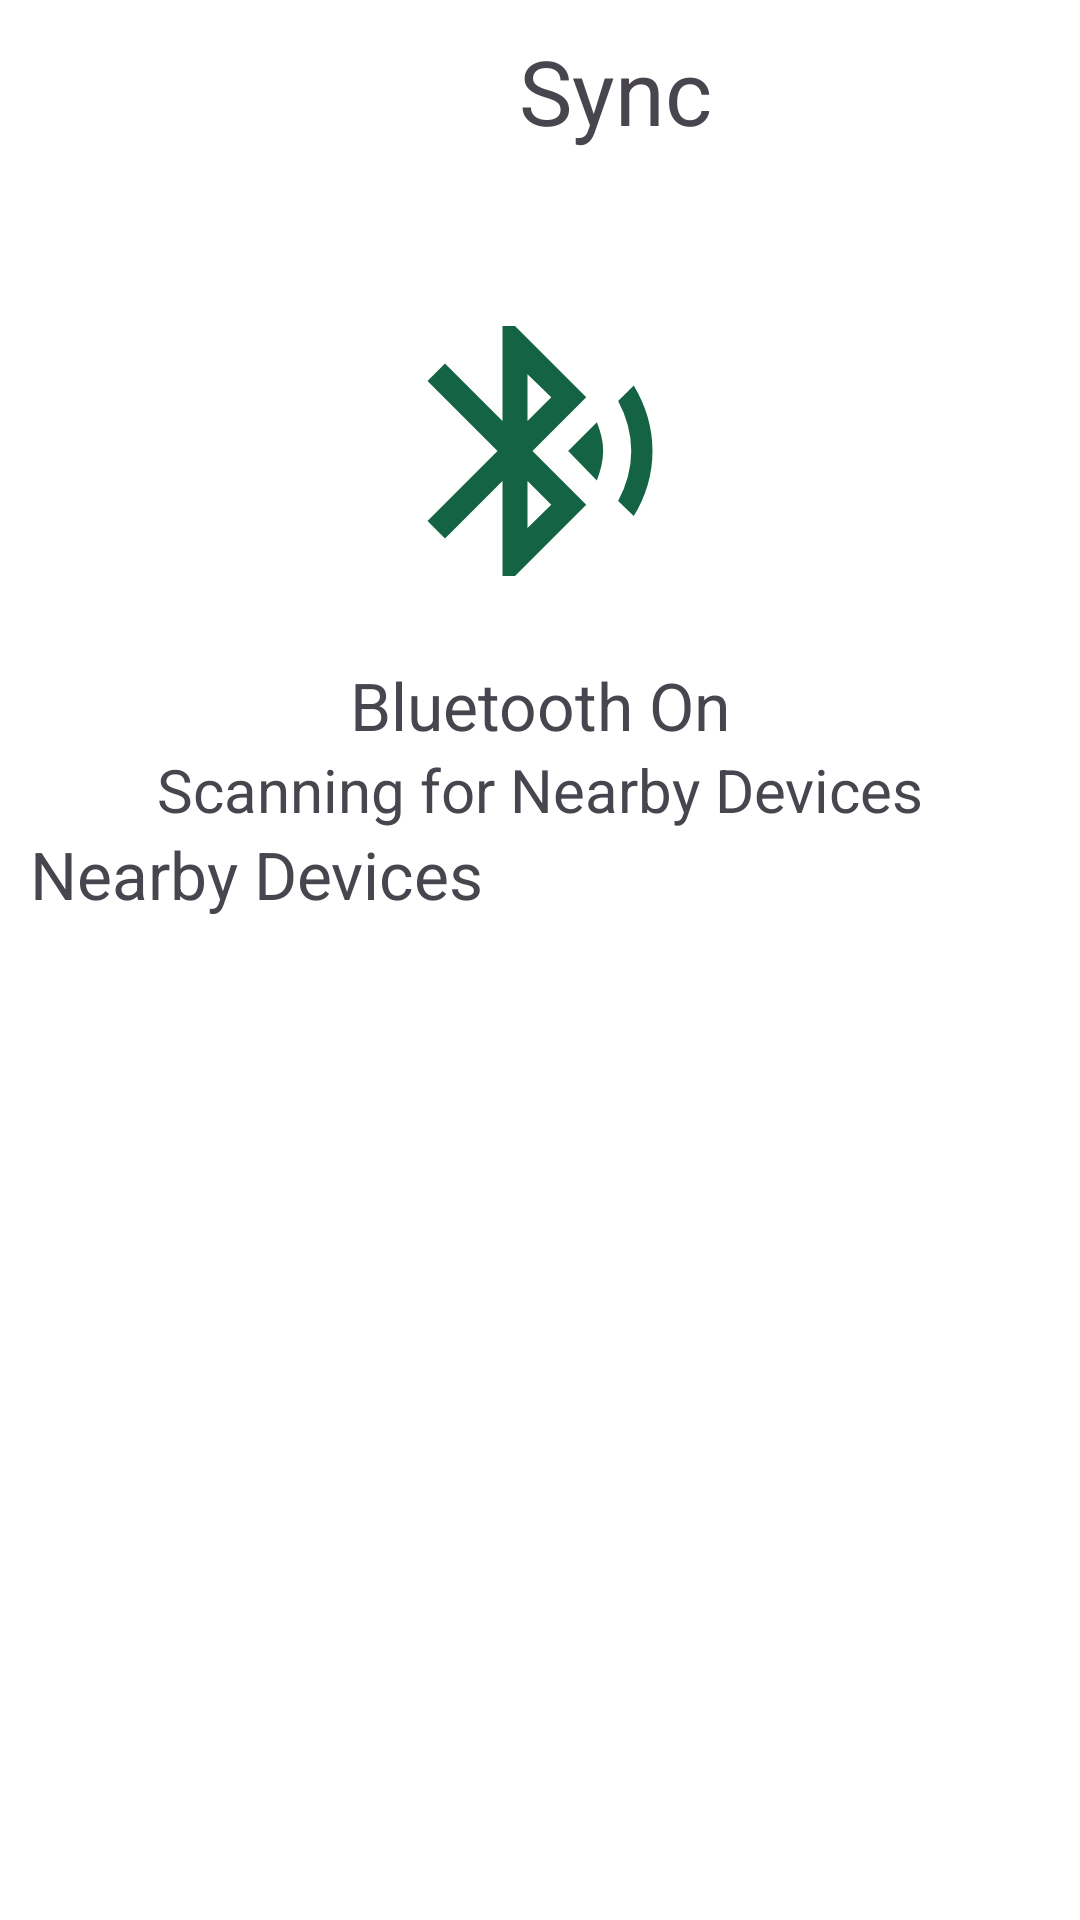

Produce the Android XML layout that renders to this screen, including the resource entries it uses.
<!-- AndroidManifest.xml: application theme Theme.TrailSplit -->
<!-- res/layout/activity_syncscreen.xml -->
<?xml version="1.0" encoding="utf-8"?>
<androidx.constraintlayout.widget.ConstraintLayout xmlns:android="http://schemas.android.com/apk/res/android"
    xmlns:app="http://schemas.android.com/apk/res-auto"
    xmlns:tools="http://schemas.android.com/tools"
    android:id="@+id/main"
    android:layout_width="match_parent"
    android:layout_height="match_parent"
    tools:context=".Syncscreen"
    android:background="@color/white">

    <ImageView
        android:id="@+id/syncbackbutton"
        android:layout_width="40dp"
        android:layout_height="40dp"
        android:src="@drawable/ic_arrow_back"
        android:layout_margin="10dp"
        app:layout_constraintTop_toTopOf="parent"
        app:layout_constraintStart_toStartOf="parent"/>

    <TextView
        android:id="@+id/synctext"
        android:layout_width="wrap_content"
        android:layout_height="wrap_content"
        android:text="Sync"
        android:textSize="30sp"
        app:layout_constraintStart_toEndOf="@+id/syncbackbutton"
        app:layout_constraintEnd_toEndOf="parent"
        app:layout_constraintTop_toTopOf="@+id/syncbackbutton"

        />

    <ImageView
        android:id="@+id/bluetoothsync"
        android:layout_width="100dp"
        android:layout_height="100dp"
        android:src="@drawable/outline_bluetooth_searching_24"
        app:layout_constraintTop_toBottomOf="@+id/synctext"
        app:layout_constraintStart_toStartOf="parent"
        app:layout_constraintEnd_toEndOf="parent"
        android:layout_marginTop="50dp"/>

    <TextView
        android:id="@+id/bluetoothontext"
        android:layout_width="wrap_content"
        android:layout_height="wrap_content"
        android:text="Bluetooth On"
        android:layout_marginTop="20dp"
        android:textSize="22sp"
        app:layout_constraintTop_toBottomOf="@+id/bluetoothsync"
        app:layout_constraintStart_toStartOf="parent"
        app:layout_constraintEnd_toEndOf="parent"/>

    <TextView
        android:id="@+id/scandevivetext"
        android:layout_width="wrap_content"
        android:layout_height="wrap_content"
        android:text="Scanning for Nearby Devices"
        android:textSize="20sp"
        app:layout_constraintTop_toBottomOf="@+id/bluetoothontext"
        app:layout_constraintStart_toStartOf="parent"
        app:layout_constraintEnd_toEndOf="parent"/>

    <TextView
        android:id="@+id/textnearby"
        android:layout_width="wrap_content"
        android:layout_height="wrap_content"
        android:textSize="22sp"
        android:text="Nearby Devices"
        android:layout_marginStart="10dp"
        app:layout_constraintTop_toBottomOf="@+id/scandevivetext"
        app:layout_constraintStart_toStartOf="parent"
        />

    <androidx.recyclerview.widget.RecyclerView
        android:id="@+id/rvDevices"
        android:layout_width="match_parent"
        android:layout_height="wrap_content"
        android:layout_margin="10dp"
        android:layout_marginTop="16dp"
        app:layout_constraintEnd_toEndOf="parent"
        app:layout_constraintHorizontal_bias="0.0"
        app:layout_constraintStart_toStartOf="parent"
        app:layout_constraintTop_toBottomOf="@+id/textnearby" />



</androidx.constraintlayout.widget.ConstraintLayout>
<!-- resources referenced by this layout -->
<resources>
  <color name="white">#FFFFFFFF</color>
  <!-- drawable outline_bluetooth_searching_24 (drawable) -->
  <vector xmlns:android="http://schemas.android.com/apk/res/android" android:height="24dp" android:tint="#146344" android:viewportHeight="960" android:viewportWidth="960" android:width="24dp">
        
      <path android:fillColor="@android:color/white" android:pathData="M360,880L360,576L176,760L120,704L344,480L120,256L176,200L360,384L360,80L400,80L628,308L456,480L628,652L400,880L360,880ZM440,384L516,308L440,234L440,384ZM440,726L516,652L440,576L440,726ZM662,574L570,480L662,388Q671,410 676.5,433Q682,456 682,480Q682,504 676.5,527.5Q671,551 662,574ZM780,688L730,640Q750,603 761,562.5Q772,522 772,480Q772,438 761,397.5Q750,357 730,320L780,270Q809,318 824.5,371Q840,424 840,480Q840,536 824.5,588.5Q809,641 780,688Z"/>
      
  </vector>
  <style name="Theme.TrailSplit" parent="Base.Theme.TrailSplit" />
  <style name="Base.Theme.TrailSplit" parent="Theme.Material3.DayNight.NoActionBar">
          
          
      </style>
</resources>
